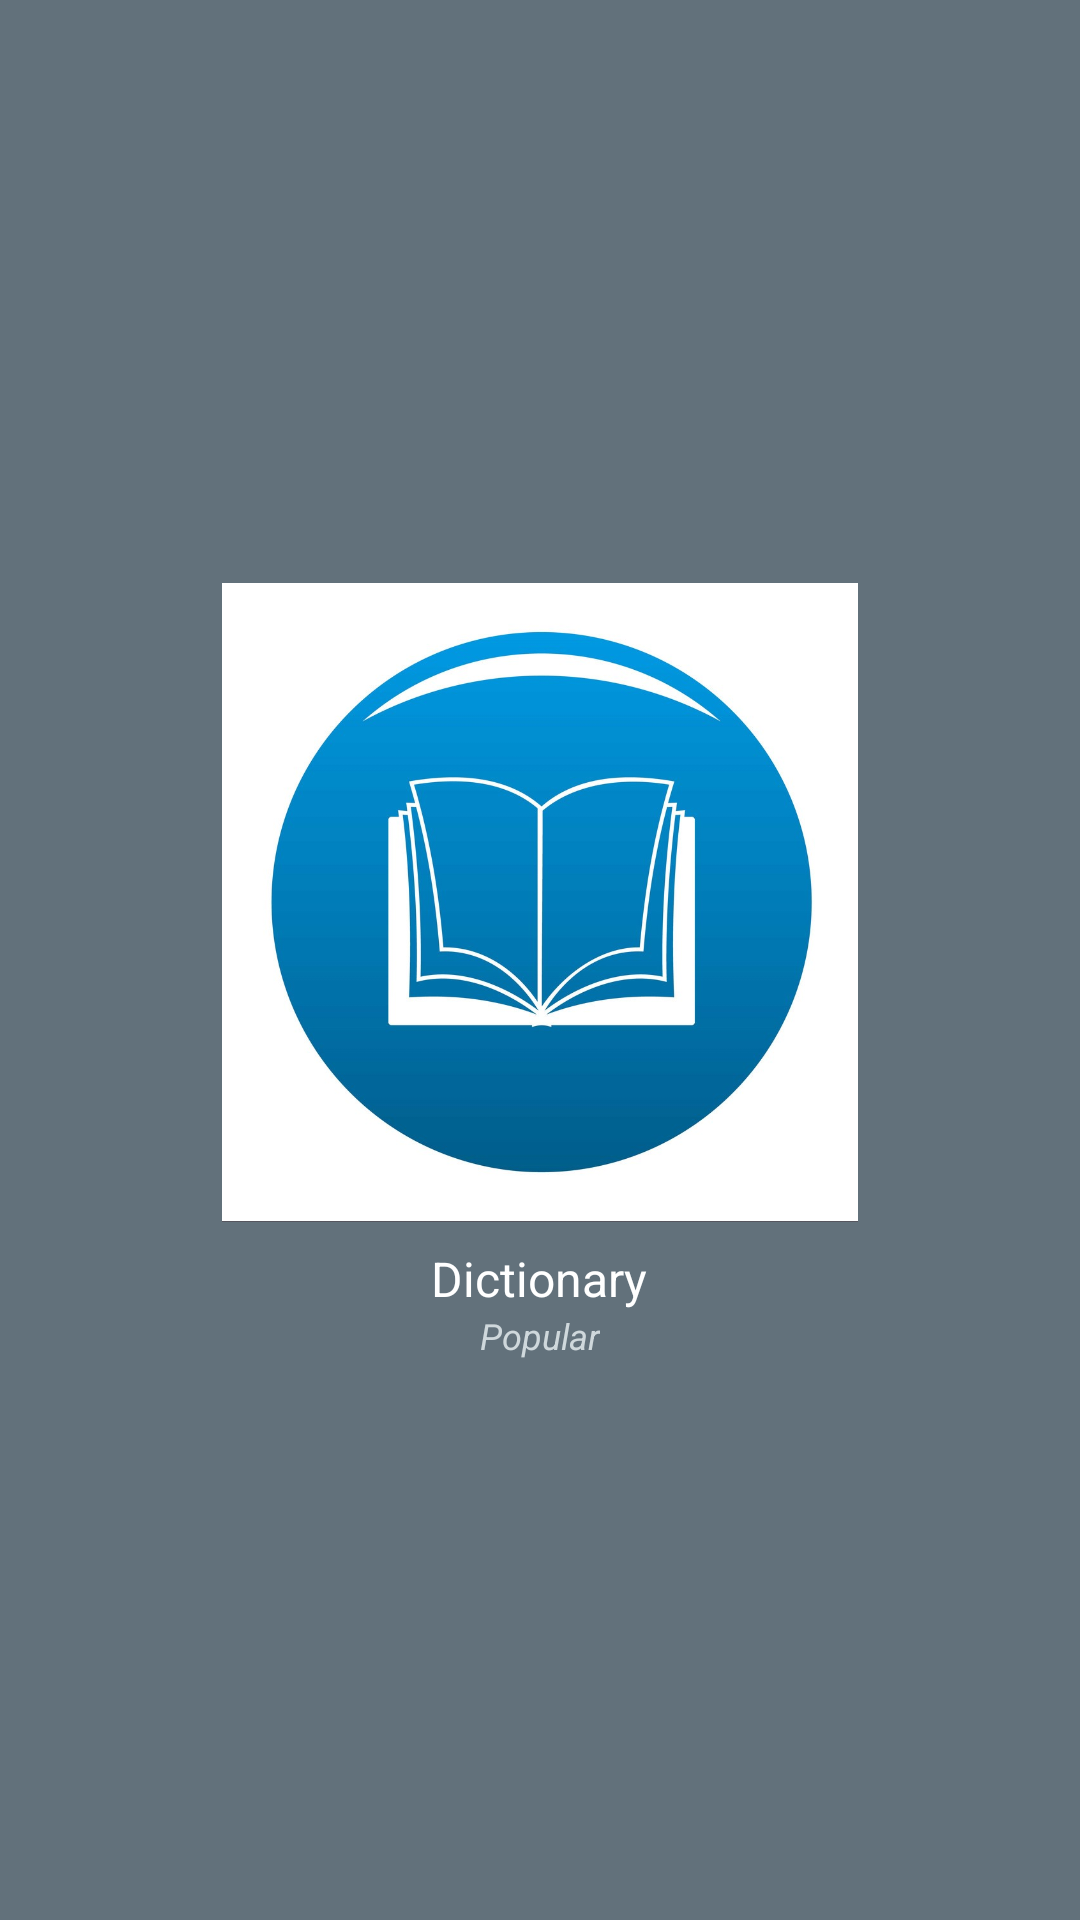

Android layout source for this screen:
<!-- AndroidManifest.xml: application theme AppTheme -->
<!-- res/layout/test2.xml -->
<?xml version="1.0" encoding="utf-8"?>
<LinearLayout xmlns:android="http://schemas.android.com/apk/res/android"
    xmlns:app="http://schemas.android.com/apk/res-auto"
    android:layout_width="match_parent"
    android:layout_height="300dp"
    android:background="@color/colorSecondary"
    android:gravity="center"
    android:orientation="vertical"
    android:paddingLeft="@dimen/activity_horizontal_margin"
    android:paddingTop="@dimen/activity_vertical_margin"
    android:paddingRight="@dimen/activity_horizontal_margin"
    android:paddingBottom="@dimen/activity_vertical_margin"
    android:theme="@style/ThemeOverlay.AppCompat.Dark">

    <ImageView
        android:id="@+id/imageView"
        android:layout_width="wrap_content"
        android:layout_height="221dp"
        android:contentDescription="Dictionary English to English"
        android:paddingTop="@dimen/nav_header_vertical_spacing"
        app:srcCompat="@drawable/logo" />

    <TextView
        android:layout_width="wrap_content"
        android:layout_height="wrap_content"
        android:layout_gravity="center"
        android:paddingTop="@dimen/nav_header_vertical_spacing"
        android:text="Dictionary"
        android:textSize="16dp"
        android:textAppearance="@style/TextAppearance.AppCompat.Body1"
        android:textColor="@color/colorWhite" />

    <TextView
        android:id="@+id/textView"
        android:layout_width="wrap_content"
        android:layout_height="wrap_content"
        android:textSize="12sp"
        android:textStyle="italic"
        android:textColor="@color/colorBackground"
        android:text="Popular" />

</LinearLayout>
<!-- resources referenced by this layout -->
<resources>
  <color name="colorBackground">#cfd8dc</color>
  <color name="colorSecondary">#62717b</color>
  <color name="colorWhite">#ffffff</color>
  <dimen name="activity_horizontal_margin">16dp</dimen>
  <dimen name="activity_vertical_margin">16dp</dimen>
  <dimen name="nav_header_vertical_spacing">8dp</dimen>
  <!-- drawable logo: jpg bitmap (drawable, 110773 bytes) -->
  <style name="AppTheme" parent="Theme.AppCompat.Light.DarkActionBar">
          
          <item name="colorPrimary">@color/colorPrimary</item>
          <item name="colorPrimaryDark">@color/colorPrimaryDark</item>
          <item name="colorAccent">@color/colorAccent</item>
      </style>
  <color name="colorPrimary">#008577</color>
  <color name="colorPrimaryDark">#00574B</color>
  <color name="colorAccent">#D81B60</color>
</resources>
